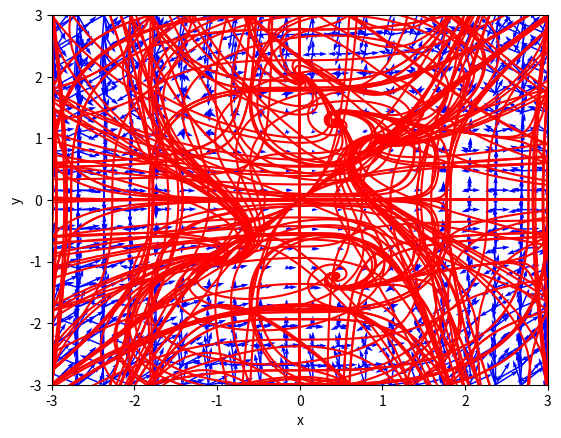

Python code for this plot:
'''a) hallar los eigenvalores y eigenvectores de la matriz'''

#librerias a utilizar
import matplotlib.pyplot as plt
import numpy as np
from scipy.integrate import odeint
import pylab as pl

#a)
#sistema
def dx_dt(x,t):
    return [0*x[0]+x[1],x[0]-x[1]+x[0]**3]
#trayectorias en tiempo hacia adelante
ts=np.linspace(0,10,500)
ic=np.linspace(-3,3,6)
for r in ic:
    for s in ic:
        x0=[r,s]
        xs=odeint(dx_dt,x0,ts)
        plt.plot(xs[:,0],xs[:,1],"r-")
#trayectorias en tiempo hacia atras
ts=np.linspace(0,-10,500)
ic=np.linspace(-3,3,6)
for r in ic:
    for s in ic:
        x0=[r,s]
        xs=odeint(dx_dt,x0,ts)
        plt.plot(xs[:,0],xs[:,1],"r-")
#etiquetas de ejes y estilo de letra
plt.xlabel('x',fontsize=10)
plt.ylabel('y',fontsize=10)
plt.tick_params(labelsize=10)
plt.xlim(-3,3)
plt.ylim(-3,3)
#campo vectorial
X,Y=np.mgrid[-3:3:20j,-3:3:20j]
u=Y
v=X-Y+X**3
pl.quiver(X,Y,u,v,color='b')

plt.show()


#b)
#sistema
def dx_dt(x,t):
    return [-2*x[0]-x[1]+2,x[0]*x[1]]
#trayectorias en tiempo hacia adelante
ts=np.linspace(0,10,500)
ic=np.linspace(-3,3,6)
for r in ic:
    for s in ic:
        x0=[r,s]
        xs=odeint(dx_dt,x0,ts)
        plt.plot(xs[:,0],xs[:,1],"r-")
#trayectorias en tiempo hacia atras
ts=np.linspace(0,-10,500)
ic=np.linspace(-3,3,6)
for r in ic:
    for s in ic:
        x0=[r,s]
        xs=odeint(dx_dt,x0,ts)
        plt.plot(xs[:,0],xs[:,1],"r-")
#etiquetas de ejes y estilo de letra
plt.xlabel('x',fontsize=10)
plt.ylabel('y',fontsize=10)
plt.tick_params(labelsize=10)
plt.xlim(-3,3)
plt.ylim(-3,3)
#campo vectorial
X,Y=np.mgrid[-3:3:20j,-3:3:20j]
u=-2*X-Y+2
v=X*Y
pl.quiver(X,Y,u,v,color='b')
plt.show()



#c)
#sistema
def dx_dt(x,t):
    return [x[0]**2-x[1]**2,x[0]*x[1]-1]
#trayectorias en tiempo hacia adelante
ts=np.linspace(0,10,500)
ic=np.linspace(-3,3,6)
for r in ic:
    for s in ic:
        x0=[r,s]
        xs=odeint(dx_dt,x0,ts)
        plt.plot(xs[:,0],xs[:,1],"r-")
#trayectorias en tiempo hacia atras
ts=np.linspace(0,-10,500)
ic=np.linspace(-3,3,6)
for r in ic:
    for s in ic:
        x0=[r,s]
        xs=odeint(dx_dt,x0,ts)
        plt.plot(xs[:,0],xs[:,1],"r-")
#etiquetas de ejes y estilo de letra
plt.xlabel('x',fontsize=10)
plt.ylabel('y',fontsize=10)
plt.tick_params(labelsize=10)
plt.xlim(-3,3)
plt.ylim(-3,3)
#campo vectorial
X,Y=np.mgrid[-3:3:20j,-3:3:20j]
u=-X**2-Y**2
v=X*Y-1
pl.quiver(X,Y,u,v,color='b')
plt.show()



#d)
#sistema
def dx_dt(x,t):
    return [2-x[0]-x[1]**2,-x[1]*(x[0]**2*x[1]**2-3*x[0]+1)]
#trayectorias en tiempo hacia adelante
ts=np.linspace(0,10,500)
ic=np.linspace(-3,3,6)
for r in ic:
    for s in ic:
        x0=[r,s]
        xs=odeint(dx_dt,x0,ts)
        plt.plot(xs[:,0],xs[:,1],"r-")
#trayectorias en tiempo hacia atras
ts=np.linspace(0,-10,500)
ic=np.linspace(-3,3,6)
for r in ic:
    for s in ic:
        x0=[r,s]
        xs=odeint(dx_dt,x0,ts)
        plt.plot(xs[:,0],xs[:,1],"r-")
#etiquetas de ejes y estilo de letra
plt.xlabel('x',fontsize=10)
plt.ylabel('y',fontsize=10)
plt.tick_params(labelsize=10)
plt.xlim(-3,3)
plt.ylim(-3,3)
#campo vectorial
X,Y=np.mgrid[-3:3:20j,-3:3:20j]
u=2-X-Y**2
v=-Y*(X**2+Y**2-3*X+1)
pl.quiver(X,Y,u,v,color='b')
plt.show()



#e)
#sistema
def dx_dt(x,t):
    return [x[1]**2,x[0]**2]
#trayectorias en tiempo hacia adelante
ts=np.linspace(0,10,500)
ic=np.linspace(-3,3,6)
for r in ic:
    for s in ic:
        x0=[r,s]
        xs=odeint(dx_dt,x0,ts)
        plt.plot(xs[:,0],xs[:,1],"r-")
#trayectorias en tiempo hacia atras
ts=np.linspace(0,-10,500)
ic=np.linspace(-3,3,6)
for r in ic:
    for s in ic:
        x0=[r,s]
        xs=odeint(dx_dt,x0,ts)
        plt.plot(xs[:,0],xs[:,1],"r-")
#etiquetas de ejes y estilo de letra
plt.xlabel('x',fontsize=10)
plt.ylabel('y',fontsize=10)
plt.tick_params(labelsize=10)
plt.xlim(-3,3)
plt.ylim(-3,3)
#campo vectorial
X,Y=np.mgrid[-3:3:20j,-3:3:20j]
u=Y**2
v=X**2
pl.quiver(X,Y,u,v,color='b')
plt.show()



#f)
#sistema
def dx_dt(x,t):
    return [x[0]**2,x[1]**2]
#trayectorias en tiempo hacia adelante
ts=np.linspace(0,10,500)
ic=np.linspace(-3,3,6)
for r in ic:
    for s in ic:
        x0=[r,s]
        xs=odeint(dx_dt,x0,ts)
        plt.plot(xs[:,0],xs[:,1],"r-")
#trayectorias en tiempo hacia atras
ts=np.linspace(0,-10,500)
ic=np.linspace(-3,3,6)
for r in ic:
    for s in ic:
        x0=[r,s]
        xs=odeint(dx_dt,x0,ts)
        plt.plot(xs[:,0],xs[:,1],"r-")
#etiquetas de ejes y estilo de letra
plt.xlabel('x',fontsize=10)
plt.ylabel('y',fontsize=10)
plt.tick_params(labelsize=10)
plt.xlim(-3,3)
plt.ylim(-3,3)
#campo vectorial
X,Y=np.mgrid[-3:3:20j,-3:3:20j]
u=X**2
v=Y**2
pl.quiver(X,Y,u,v,color='b')
plt.show()



#g)
#sistema
def dx_dt(x,t):
    return [x[1],x[0]**3]
#trayectorias en tiempo hacia adelante
ts=np.linspace(0,10,500)
ic=np.linspace(-3,3,6)
for r in ic:
    for s in ic:
        x0=[r,s]
        xs=odeint(dx_dt,x0,ts)
        plt.plot(xs[:,0],xs[:,1],"r-")
#trayectorias en tiempo hacia atras
ts=np.linspace(0,-10,500)
ic=np.linspace(-3,3,6)
for r in ic:
    for s in ic:
        x0=[r,s]
        xs=odeint(dx_dt,x0,ts)
        plt.plot(xs[:,0],xs[:,1],"r-")
#etiquetas de ejes y estilo de letra
plt.xlabel('x',fontsize=10)
plt.ylabel('y',fontsize=10)
plt.tick_params(labelsize=10)
plt.xlim(-3,3)
plt.ylim(-3,3)
#campo vectorial
X,Y=np.mgrid[-3:3:20j,-3:3:20j]
u=Y
v=X**3
pl.quiver(X,Y,u,v,color='b')
plt.show()


